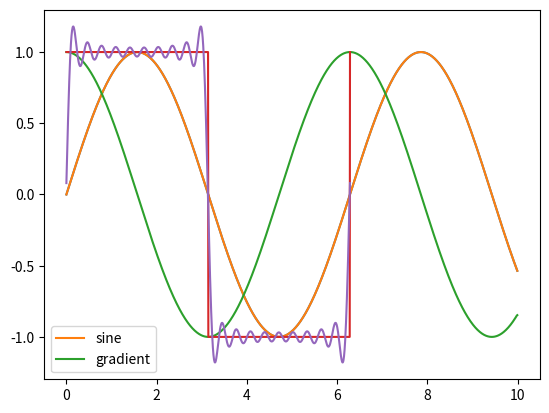

Recreate this plot in Python.
import numpy as np
np.array([[1,2,3],[4,5,6],[7,8,9]])


print(np.zeros((3,3)))
print(np.ones((3,3)))

print(np.arange(0, 10, 0.1))

print(np.linspace(0,10e5, num=5))

a = np.arange(0, np.pi*2, 0.1)
np.sin(a)

a = np.array([0, 1, 2, 3, 4, 5, 6, 7, 8, 9])
b = np.array([10, 11, 12, 13, 14, 15, 16, 17, 18, 19])

print(a + b)
print(a * b)

a = np.array([[1, 2, 3],
              [4, 5, 6]])

b = np.array([[7, 8],
              [9, 10],
              [11, 12]])

c = np.dot(a, b)
print(c)

a = np.array([1, 2, 3, 4, 5, 6])

row_vector = a[np.newaxis, :]
print(row_vector)

col_vector = a[:, np.newaxis]
print(col_vector)

matrix = np.reshape(a, (3, 2))
print(matrix)

import matplotlib.pyplot as plt
import numpy as np

x = np.arange(0,10,0.01)
y = np.sin(x)

plt.plot(x, y)
plt.show()

dy_dx = np.gradient(y, x)

plt.plot(x, y, label='sine') 
plt.plot(x, dy_dx, label='gradient')
plt.legend()
plt.show()

import numpy as np
import matplotlib.pyplot as plt
from scipy import signal

x = np.linspace(0, 2 * np.pi, 1000)
y_square = signal.square(x)

y_fft = np.fft.fft(y_square)
frequencies = np.fft.fftfreq(len(x), d=(x[1] - x[0]))

y_reconstructed = np.zeros_like(y_square, dtype=float)

for harmonic in range(1, 20, 2):
    idx_pos = np.argmin(np.abs(frequencies - harmonic / (2 * np.pi)))
    amplitude = np.abs(2 * y_fft[idx_pos]) / len(x)
    phase = np.angle(y_fft[idx_pos])
    y_reconstructed += amplitude * np.cos(harmonic * x + phase)


plt.plot(x, y_square)
plt.plot(x, y_reconstructed)

plt.show()

